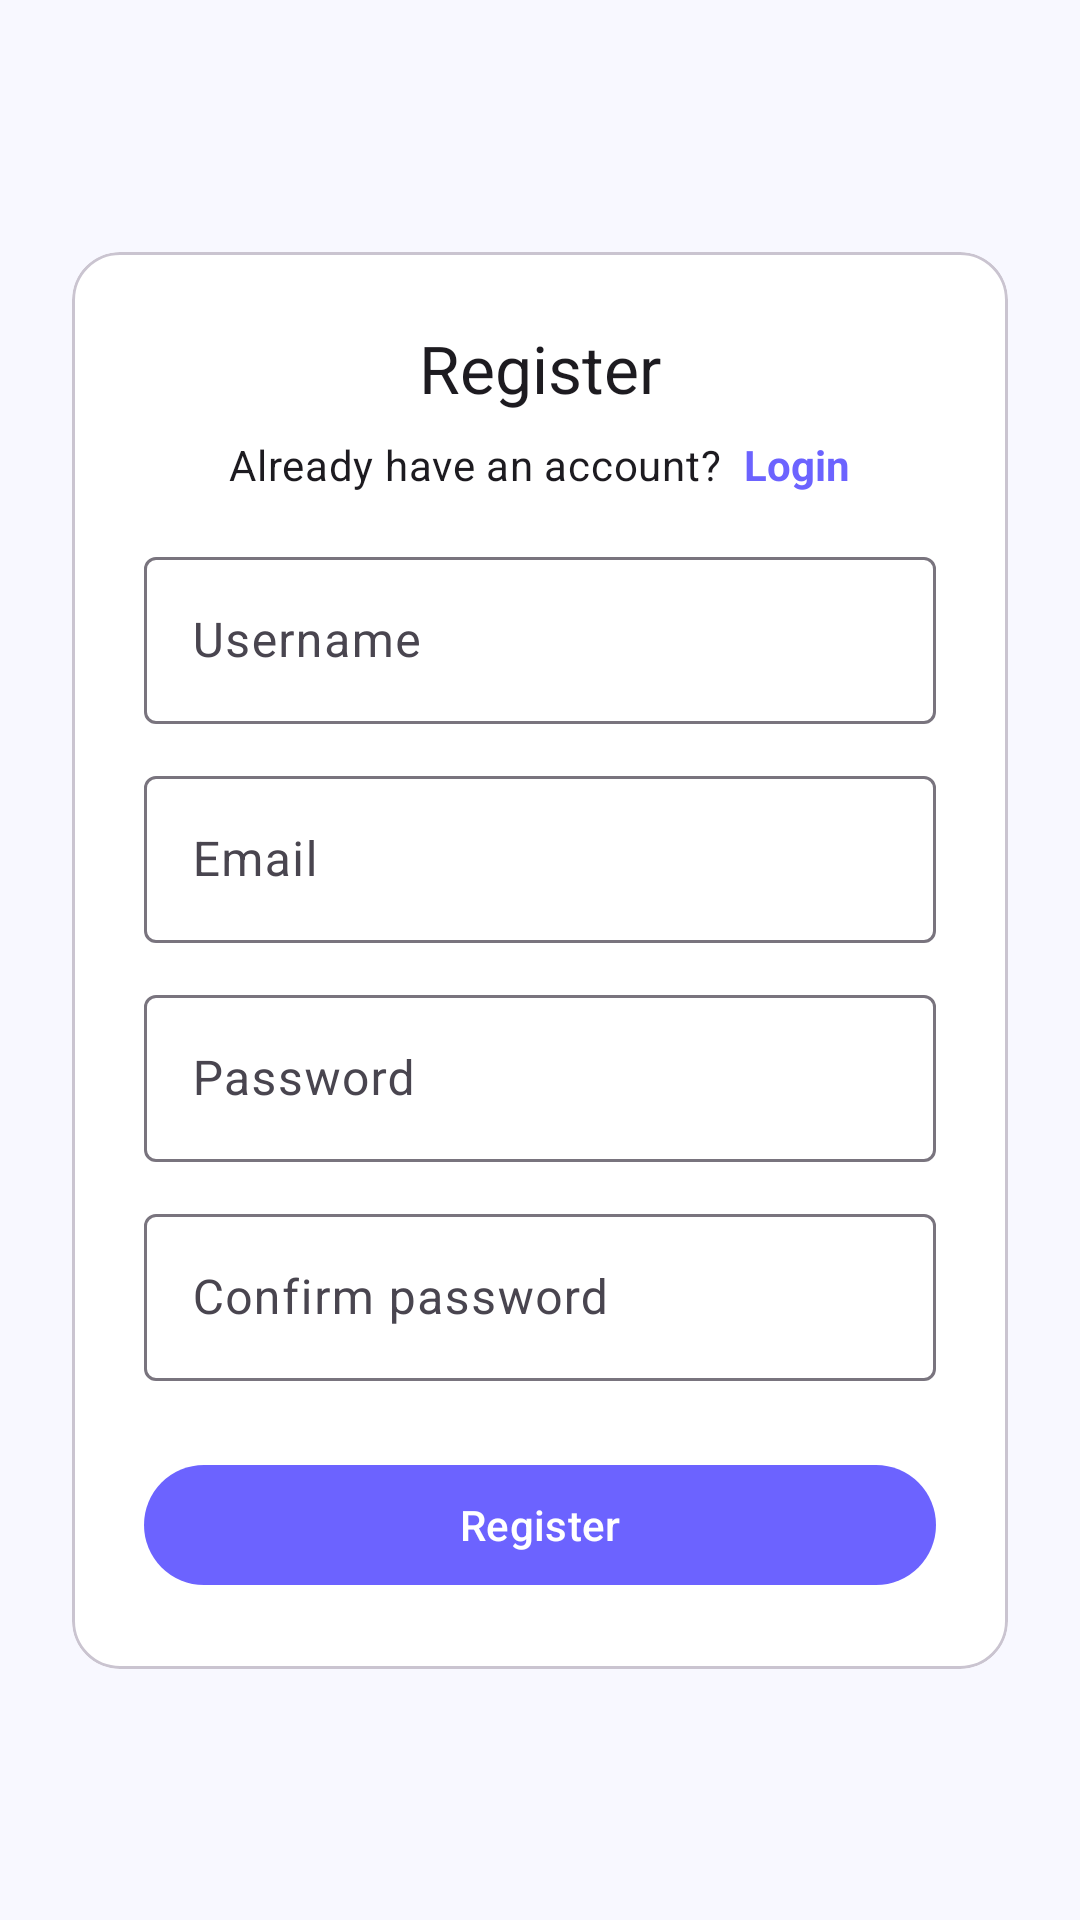

Produce the Android XML layout that renders to this screen, including the resource entries it uses.
<!-- AndroidManifest.xml: application theme Theme.MACSRO -->
<!-- res/layout/fragment_register.xml -->
<?xml version="1.0" encoding="utf-8"?>
<androidx.constraintlayout.widget.ConstraintLayout xmlns:android="http://schemas.android.com/apk/res/android"
    xmlns:app="http://schemas.android.com/apk/res-auto"
    xmlns:tools="http://schemas.android.com/tools"
    android:layout_width="match_parent"
    android:layout_height="match_parent"
    android:padding="24dp"
    tools:context=".ui.fragment.RegisterFragment">

    <com.google.android.material.card.MaterialCardView
        android:layout_width="match_parent"
        android:layout_height="wrap_content"
        android:elevation="6dp"
        app:cardCornerRadius="16dp"
        app:layout_constraintTop_toTopOf="parent"
        app:layout_constraintBottom_toBottomOf="parent"
        app:layout_constraintStart_toStartOf="parent"
        app:layout_constraintEnd_toEndOf="parent">

        <LinearLayout
            android:layout_width="match_parent"
            android:layout_height="wrap_content"
            android:orientation="vertical"
            android:padding="24dp">

            <TextView
                android:layout_width="wrap_content"
                android:layout_height="wrap_content"
                android:text="@string/register"
                android:textAppearance="@style/TextAppearance.Material3.TitleLarge"
                android:layout_gravity="center_horizontal"
                android:textColor="?android:attr/textColorPrimary" />

            <LinearLayout
                android:layout_width="wrap_content"
                android:layout_height="wrap_content"
                android:layout_gravity="center_horizontal"
                android:layout_marginTop="8dp"
                android:orientation="horizontal">

                <TextView
                    android:layout_width="wrap_content"
                    android:layout_height="wrap_content"
                    android:text="@string/already_have_an_account"
                    android:textAppearance="@style/TextAppearance.Material3.BodyMedium" />

                <TextView
                    android:id="@+id/register_to_login_link"
                    android:layout_width="wrap_content"
                    android:layout_height="wrap_content"
                    android:layout_marginStart="4dp"
                    android:clickable="true"
                    android:focusable="true"
                    android:text="@string/login"
                    android:textColor="?attr/colorPrimary"
                    android:textStyle="bold" />
            </LinearLayout>

            <com.google.android.material.textfield.TextInputLayout
                style="@style/Widget.Material3.TextInputLayout.OutlinedBox"
                android:layout_width="match_parent"
                android:layout_height="wrap_content"
                android:layout_marginTop="16dp">

                <com.google.android.material.textfield.TextInputEditText
                    android:id="@+id/username_edit_text"
                    android:layout_width="match_parent"
                    android:layout_height="wrap_content"
                    android:hint="@string/username"
                    android:inputType="text" />
            </com.google.android.material.textfield.TextInputLayout>

            <com.google.android.material.textfield.TextInputLayout
                style="@style/Widget.Material3.TextInputLayout.OutlinedBox"
                android:layout_width="match_parent"
                android:layout_height="wrap_content"
                android:layout_marginTop="12dp">

                <com.google.android.material.textfield.TextInputEditText
                    android:id="@+id/email_edit_text"
                    android:layout_width="match_parent"
                    android:layout_height="wrap_content"
                    android:hint="@string/email"
                    android:inputType="textEmailAddress" />
            </com.google.android.material.textfield.TextInputLayout>

            <com.google.android.material.textfield.TextInputLayout
                style="@style/Widget.Material3.TextInputLayout.OutlinedBox"
                android:layout_width="match_parent"
                android:layout_height="wrap_content"
                android:layout_marginTop="12dp">

                <com.google.android.material.textfield.TextInputEditText
                    android:id="@+id/password_edit_text"
                    android:layout_width="match_parent"
                    android:layout_height="wrap_content"
                    android:hint="@string/password"
                    android:inputType="textPassword" />
            </com.google.android.material.textfield.TextInputLayout>

            <com.google.android.material.textfield.TextInputLayout
                style="@style/Widget.Material3.TextInputLayout.OutlinedBox"
                android:layout_width="match_parent"
                android:layout_height="wrap_content"
                android:layout_marginTop="12dp">

                <com.google.android.material.textfield.TextInputEditText
                    android:id="@+id/confirm_password_edit_text"
                    android:layout_width="match_parent"
                    android:layout_height="wrap_content"
                    android:hint="@string/confirm_password"
                    android:inputType="textPassword" />
            </com.google.android.material.textfield.TextInputLayout>

            <com.google.android.material.button.MaterialButton
                android:id="@+id/register_button"
                android:layout_width="match_parent"
                android:layout_height="wrap_content"
                android:layout_marginTop="24dp"
                android:text="@string/register"
                style="@style/Widget.Material3.Button" />
        </LinearLayout>
    </com.google.android.material.card.MaterialCardView>
</androidx.constraintlayout.widget.ConstraintLayout>
<!-- resources referenced by this layout -->
<resources>
  <string name="already_have_an_account">Already have an account?\ </string>
  <string name="confirm_password">Confirm password</string>
  <string name="email">Email</string>
  <string name="login">Login</string>
  <string name="password">Password</string>
  <string name="register">Register</string>
  <string name="username">Username</string>
  <style name="Theme.MACSRO" parent="Base.Theme.MACSRO" />
  <style name="Base.Theme.MACSRO" parent="Theme.Material3.Light.NoActionBar">
          <item name="colorPrimary">#6C63FF</item>
          <item name="colorOnPrimary">#FFFFFF</item>
          <item name="colorPrimaryContainer">#E0E0FF</item>
          <item name="colorOnPrimaryContainer">#2C2C54</item>
  
          <item name="colorSecondary">#FF6584</item>
          <item name="colorOnSecondary">#FFFFFF</item>
  
          <item name="android:windowBackground">#F8F8FF</item>
          <item name="colorSurface">#FFFFFF</item>
          <item name="colorOnSurface">#333333</item>
  
          <item name="textAppearanceHeadlineMedium">@style/CustomHeadline</item>
          <item name="textAppearanceBodyMedium">@style/CustomBody</item>
  
          <item name="switchStyle">@style/FancySwitch</item>
          <item name="spinnerStyle">@style/FancySpinner</item>
          <item name="buttonStyle">@style/FancyButton</item>
          <item name="cardViewStyle">@style/FancyCardView</item>
      </style>
  <style name="CustomHeadline" parent="TextAppearance.Material3.HeadlineMedium">
          <item name="android:textColor">#2C2C54</item>
          <item name="android:textStyle">bold</item>
      </style>
  <style name="CustomBody" parent="TextAppearance.Material3.BodyMedium">
          <item name="android:textColor">#444444</item>
      </style>
  <style name="FancySwitch" parent="Widget.Material3.CompoundButton.Switch">
          <item name="android:thumbTint">#6C63FF</item>
          <item name="android:trackTint">#D1D1F7</item>
      </style>
  <style name="FancySpinner" parent="Widget.AppCompat.Spinner">
          <item name="android:popupBackground">#FFFFFF</item>
          <item name="android:backgroundTint">#E0E0FF</item>
          <item name="android:textColor">#2C2C54</item>
      </style>
  <style name="FancyButton" parent="Widget.Material3.Button">
          <item name="android:backgroundTint">#6C63FF</item>
          <item name="android:textColor">#FFFFFF</item>
          <item name="cornerRadius">16dp</item>
          <item name="android:elevation">4dp</item>
      </style>
  <style name="FancyCardView" parent="Widget.MaterialComponents.CardView">
          <item name="cardCornerRadius">16dp</item>
          <item name="cardElevation">6dp</item>
          <item name="cardBackgroundColor">#FFFFFF</item>
      </style>
</resources>
